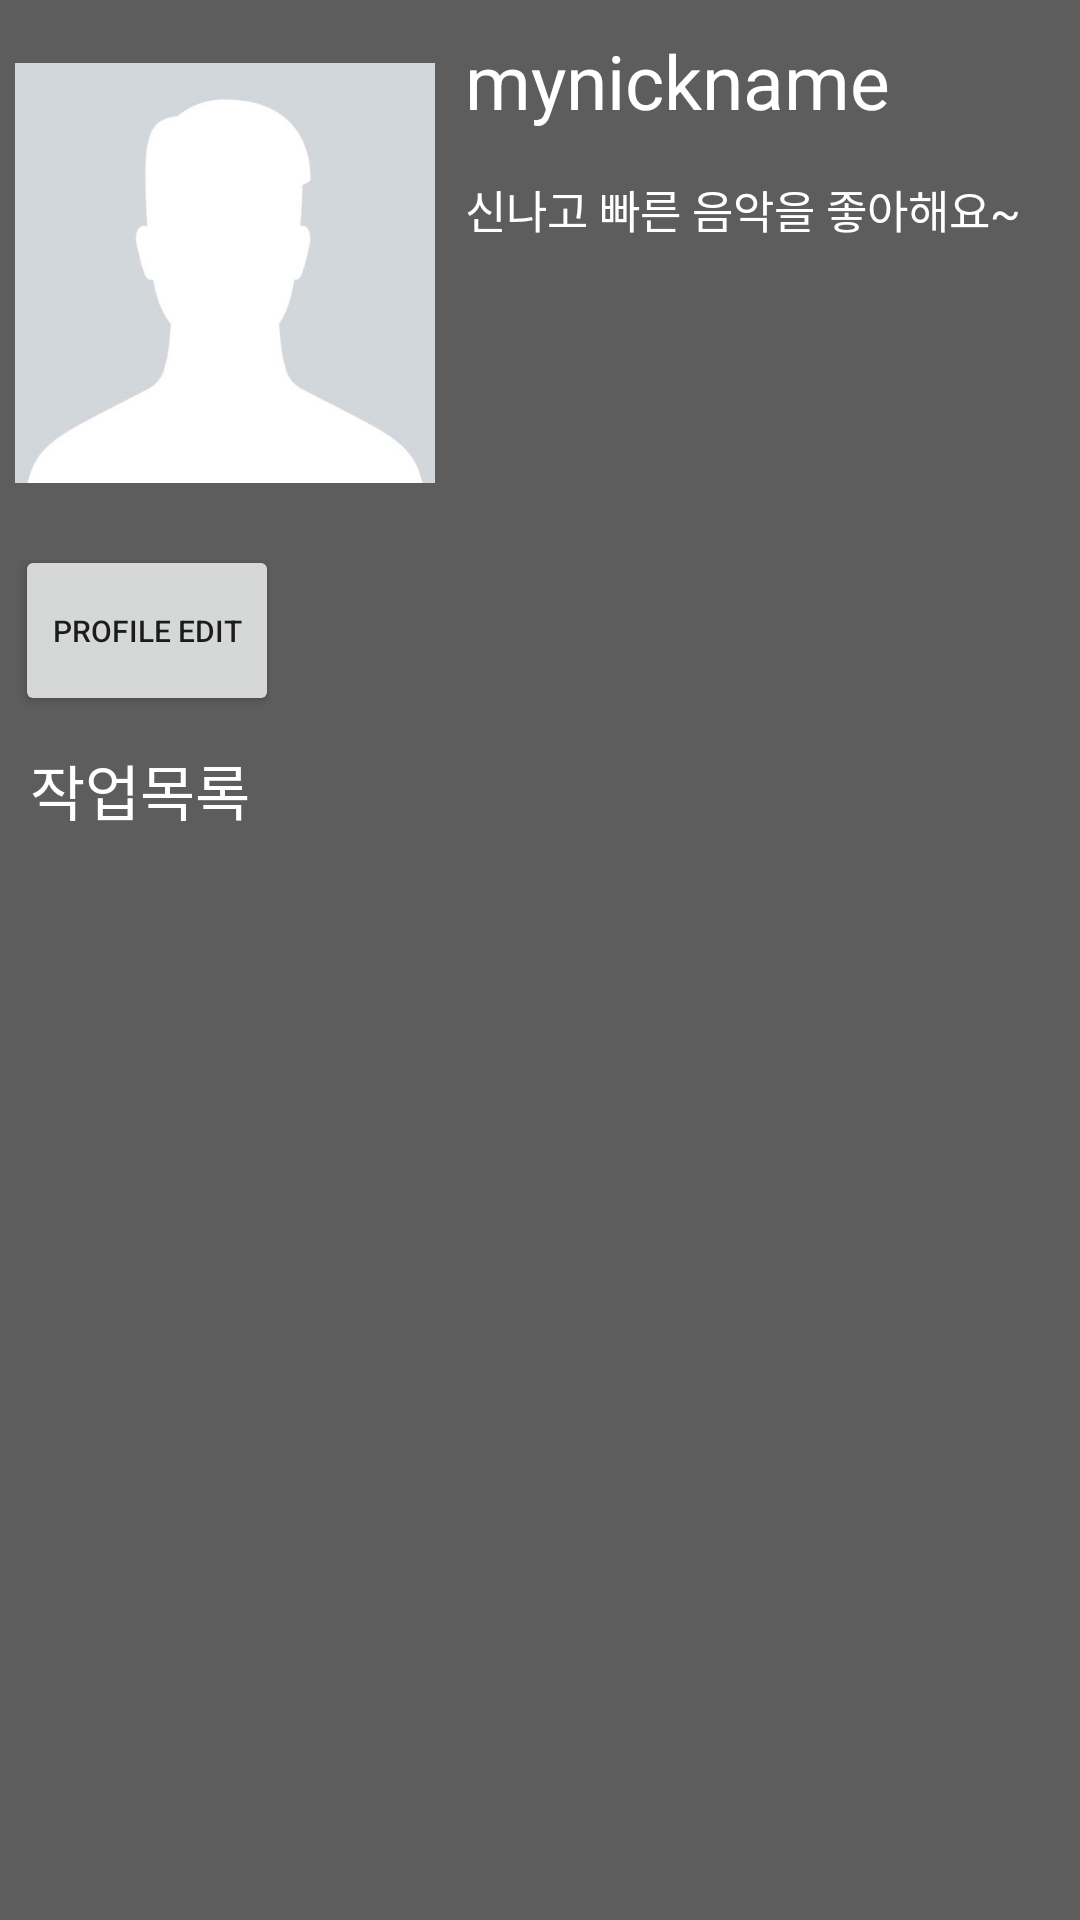

Write the Android layout XML for this screen, with the resource values it uses.
<!-- AndroidManifest.xml: application theme AppTheme -->
<!-- res/layout/fragment_44.xml -->
<?xml version="1.0" encoding="utf-8"?>
<FrameLayout xmlns:android="http://schemas.android.com/apk/res/android"
    xmlns:tools="http://schemas.android.com/tools"
    android:layout_width="match_parent"
    android:layout_height="match_parent"
    android:background="@color/background"
    tools:context=".Fragment44">


    <LinearLayout
        android:layout_width="match_parent"
        android:layout_height="match_parent"
        android:orientation="vertical">

        <RelativeLayout
            android:layout_width="match_parent"
            android:layout_margin="5dp"
            android:layout_height="0dp"
            android:layout_weight="3">

            <ImageView
                android:id="@+id/profilePicture"
                android:layout_width="140dp"
                android:layout_marginRight="5dp"
                android:layout_height="match_parent"
                android:adjustViewBounds="true"
                android:src="@drawable/profilepicture"
                android:scaleType="centerInside"/>

            <TextView
                android:id="@+id/mynickname"
                android:layout_width="wrap_content"
                android:layout_height="wrap_content"
                android:layout_margin="5dp"
                android:text="mynickname"
                android:layout_toRightOf="@id/profilePicture"
                android:textSize="25dp"
                android:textColor="@color/white"/>
            <TextView
                android:id="@+id/introduce"
                android:layout_width="wrap_content"
                android:layout_height="wrap_content"
                android:layout_marginTop="10dp"
                android:layout_marginLeft="5dp"
                android:text="신나고 빠른 음악을 좋아해요~"
                android:layout_toRightOf="@id/profilePicture"
                android:textSize="15dp"
                android:textColor="@color/white"
                android:layout_below="@id/mynickname"/>

        </RelativeLayout>
        <Button
            android:id="@+id/editButton"
            android:layout_width="wrap_content"
            android:layout_height="0dp"
            android:layout_weight="1"
            android:layout_marginLeft="5dp"
            android:text="Profile Edit"
            android:layout_below="@id/profilePicture"
            android:textSize="10sp"/>

        <TextView
            android:layout_width="match_parent"
            android:layout_height="0dp"
            android:padding="10dp"
            android:text="작업목록"
            android:textSize="20dp"
            android:textColor="@color/white"
            android:layout_weight="1"/>
        <androidx.recyclerview.widget.RecyclerView
            android:id="@+id/profile_recyclerView"
            android:layout_width="match_parent"
            android:layout_height="0dp"
            android:layout_weight="6">

        </androidx.recyclerview.widget.RecyclerView>
    </LinearLayout>
</FrameLayout>
<!-- resources referenced by this layout -->
<resources>
  <color name="background">#5D5D5D</color>
  <color name="white">#FFFFFF</color>
  <!-- drawable profilepicture: jpg bitmap (drawable, 7137 bytes) -->
  <style name="AppTheme" parent="Theme.AppCompat.Light.DarkActionBar">
          
          <item name="colorPrimary">@color/colorPrimary</item>
          <item name="colorPrimaryDark">@color/colorPrimaryDark</item>
          <item name="colorAccent">@color/colorAccent</item>
          <item name="windowNoTitle">true</item>
      </style>
  <color name="colorPrimary">#5D5D5D</color>
  <color name="colorPrimaryDark">#3700B3</color>
  <color name="colorAccent">#03DAC5</color>
</resources>
